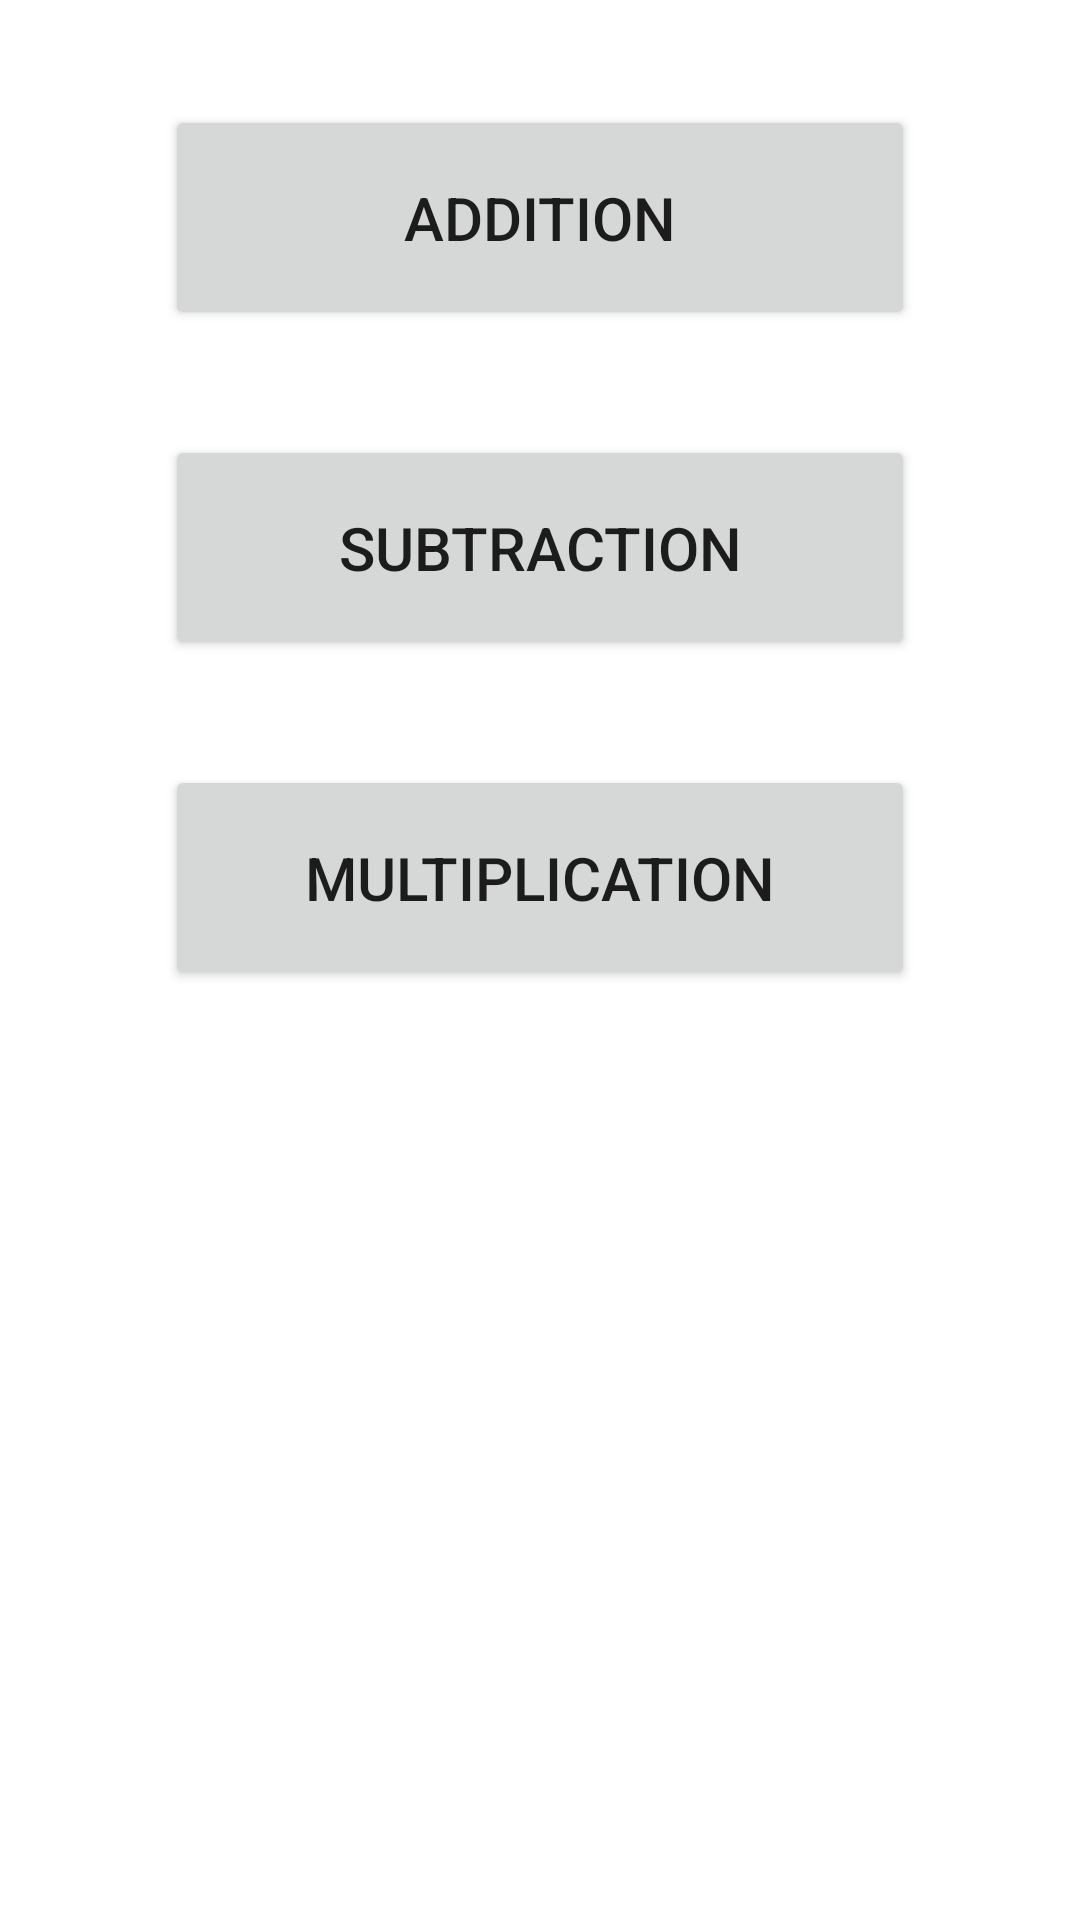

Produce the Android XML layout that renders to this screen, including the resource entries it uses.
<!-- AndroidManifest.xml: application theme Theme.MathGameProject -->
<!-- res/layout/activity_main.xml -->
<?xml version="1.0" encoding="utf-8"?>
<LinearLayout xmlns:android="http://schemas.android.com/apk/res/android"
    xmlns:app="http://schemas.android.com/apk/res-auto"
    xmlns:tools="http://schemas.android.com/tools"
    android:layout_width="match_parent"
    android:layout_height="match_parent"
    android:background="@drawable/first"
    android:gravity="center_horizontal"
    android:orientation="vertical"
    tools:context=".MainActivity">

    <Button
        android:id="@+id/buttonAdd"
        android:layout_width="250dp"
        android:layout_height="75dp"
        android:layout_marginTop="35dp"
        android:text="@string/addition"
        android:textSize="20sp" />

    <Button
        android:id="@+id/buttonSub"
        android:layout_width="250dp"
        android:layout_height="75dp"
        android:layout_marginTop="35dp"
        android:text="@string/subtraction"
        android:textSize="20sp" />

    <Button
        android:id="@+id/buttonMulti"
        android:layout_width="250dp"
        android:layout_height="75dp"
        android:layout_marginTop="35dp"
        android:text="@string/multiplication"
        android:textSize="20sp" />
</LinearLayout>
<!-- resources referenced by this layout -->
<resources>
  <string name="addition">addition</string>
  <string name="multiplication">multiplication</string>
  <string name="subtraction">subtraction</string>
  <style name="Theme.MathGameProject" parent="Theme.MaterialComponents.DayNight.DarkActionBar">
          
          <item name="colorPrimary">@color/teal_700</item>
          <item name="colorPrimaryVariant">@color/teal_700</item>
          <item name="colorOnPrimary">@color/white</item>
          
          <item name="colorSecondary">@color/teal_200</item>
          <item name="colorSecondaryVariant">@color/teal_700</item>
          <item name="colorOnSecondary">@color/black</item>
          
          <item name="android:statusBarColor">?attr/colorPrimaryVariant</item>
          
      </style>
  <!-- not gathered from this repository: default colours our renderer supplied (Android Studio template values) -->
  <color name="teal_200">#FF03DAC5</color>
  <color name="teal_700">#FF018786</color>
  <color name="black">#FF000000</color>
  <color name="white">#FFFFFFFF</color>
</resources>
